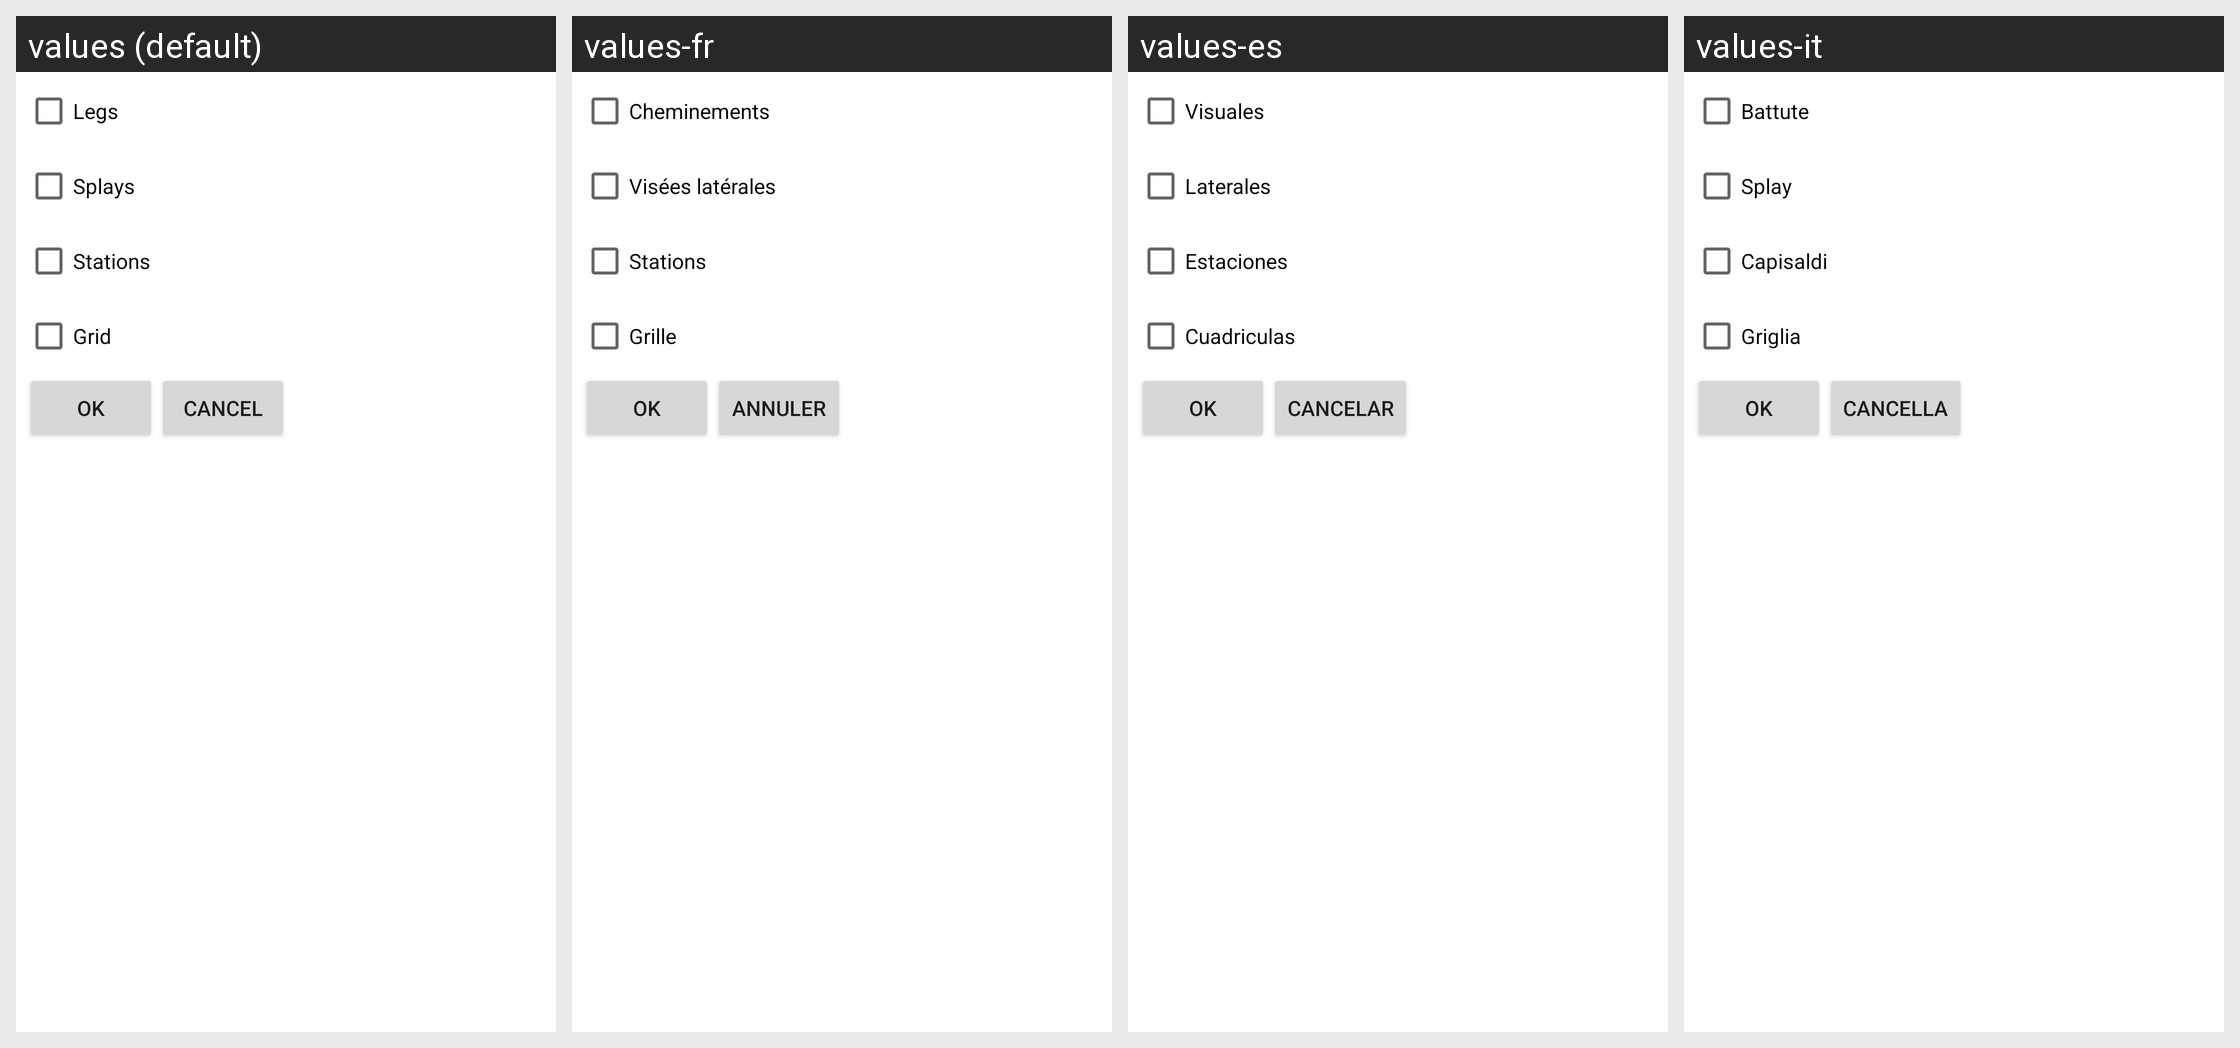

Locale-by-locale string values for the Android screen shown in this grid:
Android screen res/layout/drawing_mode_dialog.xml rendered under 4 locales, left to right: values (default), values-fr, values-es, values-it. Device: Nexus 5 (rendered at 1080×1920; each locale shown at half size, 540×960, under a caption strip naming it); theme Theme.MaterialComponents.DayNight.NoActionBar.
Other locales in the repository, not shown: values-pt.
Strings drawn on this screen, with the default value and each locale's value (text and hints the layout hard-codes, and strings that could not be matched under every locale, appear in the picture but are not listed):

mode_leg
  values: Legs
  values-fr: Cheminements
  values-es: Visuales
  values-it: Battute

mode_splay
  values: Splays
  values-fr: Visées latérales
  values-es: Laterales
  values-it: Splay

mode_station
  values: Stations
  values-fr: Stations
  values-es: Estaciones
  values-it: Capisaldi

mode_grid
  values: Grid
  values-fr: Grille
  values-es: Cuadriculas
  values-it: Griglia

button_ok
  values: OK
  values-fr: OK
  values-es: OK
  values-it: OK

button_cancel
  values: Cancel
  values-fr: Annuler
  values-es: Cancelar
  values-it: Cancella
